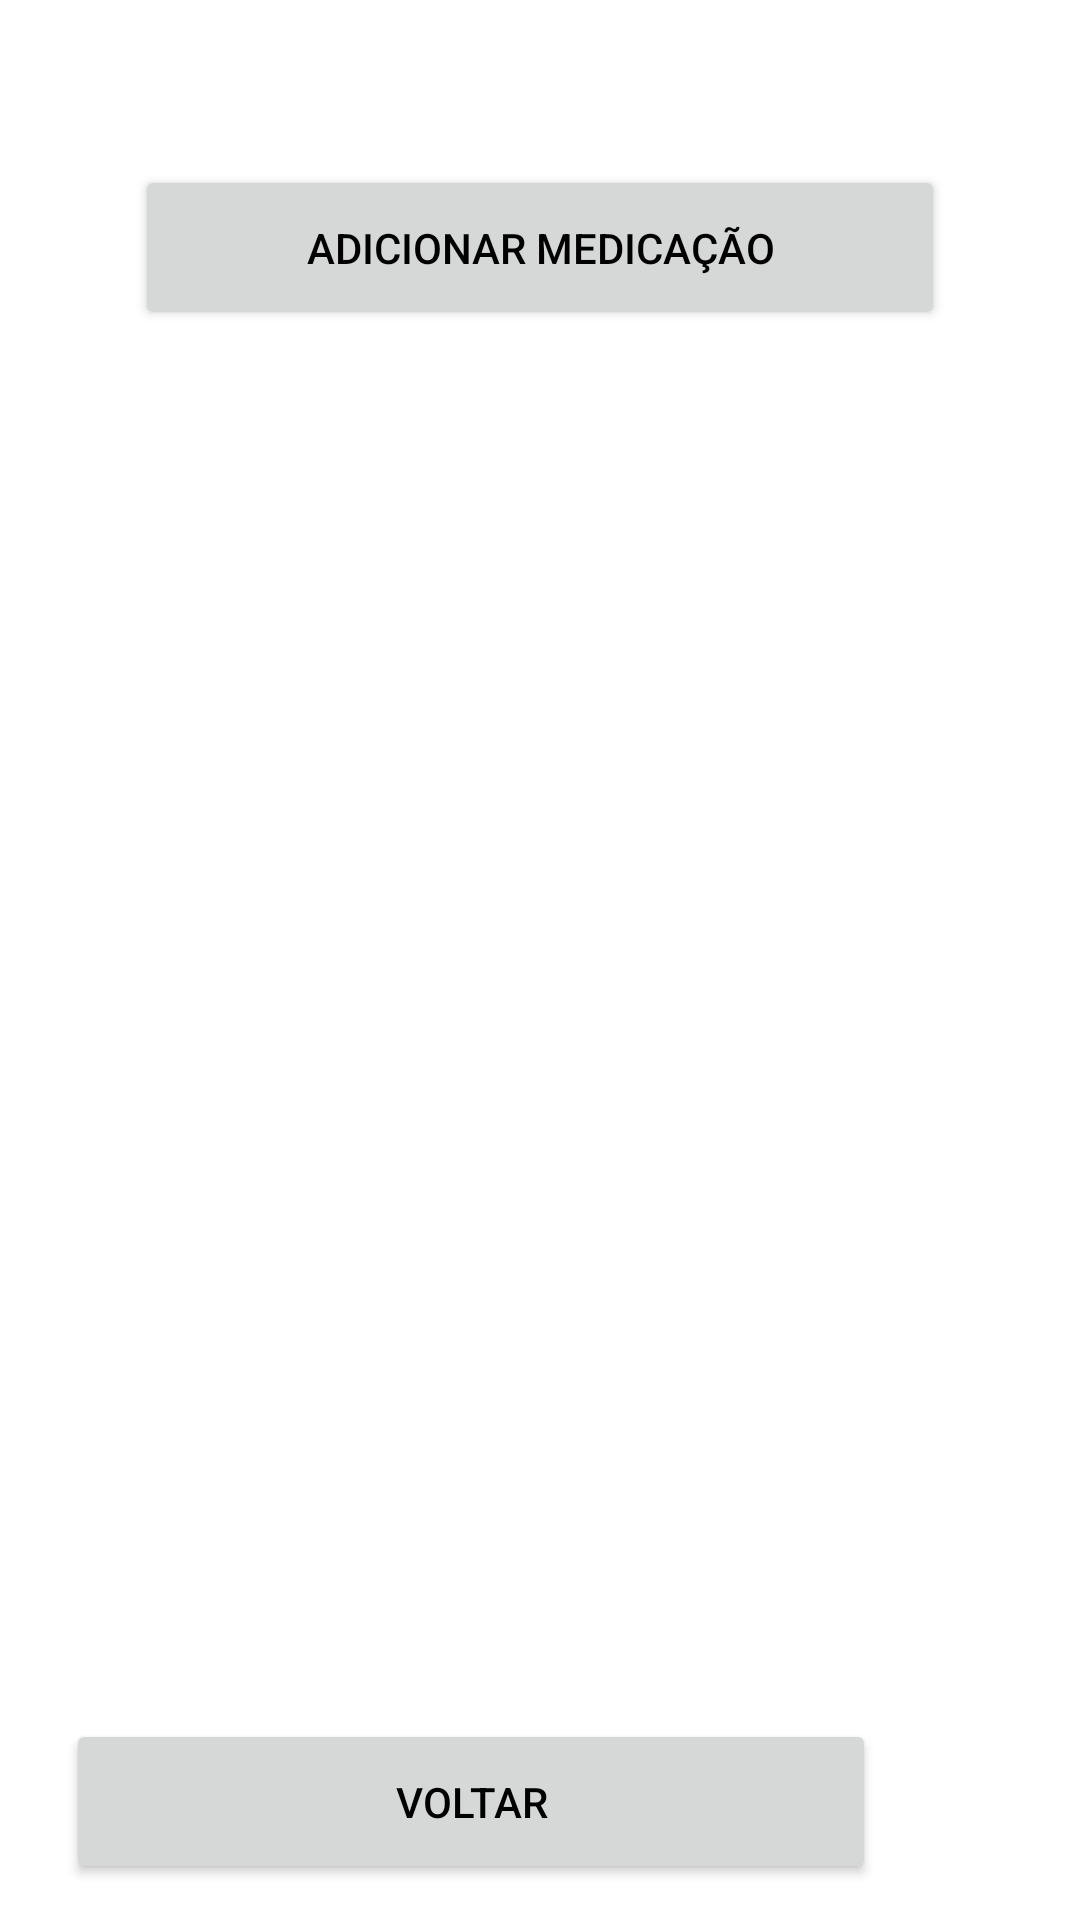

Produce the Android XML layout that renders to this screen, including the resource entries it uses.
<!-- AndroidManifest.xml: application theme Theme.Trabalho01 -->
<!-- res/layout/activity_minhas_medicacoes.xml -->
<?xml version="1.0" encoding="utf-8"?>
<androidx.constraintlayout.widget.ConstraintLayout xmlns:android="http://schemas.android.com/apk/res/android"
    xmlns:app="http://schemas.android.com/apk/res-auto"
    xmlns:tools="http://schemas.android.com/tools"
    android:layout_width="match_parent"
    android:layout_height="match_parent"
    tools:context=".MinhasMedicacoesActivity">

    <Button
        android:id="@+id/btnAdicionarMedicacao"
        android:layout_width="270dp"
        android:layout_height="55dp"
        android:layout_marginTop="55dp"
        android:text="Adicionar Medicação"
        android:textColor="#000000"
        app:layout_constraintEnd_toEndOf="parent"
        app:layout_constraintStart_toStartOf="parent"
        app:layout_constraintTop_toTopOf="parent" />

    <ListView
        android:id="@+id/listaMedicacoes"
        android:layout_width="0dp"
        android:layout_height="0dp"
        android:layout_marginTop="32dp"
        android:layout_marginBottom="70dp"
        app:layout_constraintBottom_toBottomOf="parent"
        app:layout_constraintEnd_toEndOf="parent"
        app:layout_constraintHorizontal_bias="0.0"
        app:layout_constraintStart_toStartOf="parent"
        app:layout_constraintTop_toBottomOf="@+id/btnAdicionarMedicacao"
        app:layout_constraintVertical_bias="0.635" />

    <Button
        android:id="@+id/btnVoltar"
        android:layout_width="270dp"
        android:layout_height="55dp"
        android:layout_marginEnd="68dp"
        android:layout_marginBottom="12dp"
        android:text="Voltar"
        android:textColor="#000000"
        app:layout_constraintBottom_toBottomOf="parent"
        app:layout_constraintEnd_toEndOf="parent" />

</androidx.constraintlayout.widget.ConstraintLayout>
<!-- resources referenced by this layout -->
<resources>
  <style name="Theme.Trabalho01" parent="Theme.MaterialComponents.DayNight.DarkActionBar">
          
          <item name="colorPrimary">@color/blue_100</item>
          <item name="colorPrimaryVariant">@color/blue_200</item>
          <item name="colorOnPrimary">@color/white</item>
          
          <item name="colorSecondary">@color/blue_400</item>
          <item name="colorSecondaryVariant">@color/blue_500</item>
          <item name="colorOnSecondary">@color/black</item>
          
          <item name="android:statusBarColor">?attr/colorPrimaryVariant</item>
          
      </style>
  <color name="blue_100">#FF1DC0D2</color>
  <color name="blue_200">#FF69f3ff</color>
  <color name="white">#FFFFFFFF</color>
  <color name="blue_400">#FF008ea1</color>
  <color name="blue_500">#FF54bed2</color>
  <color name="black">#FF000000</color>
</resources>
